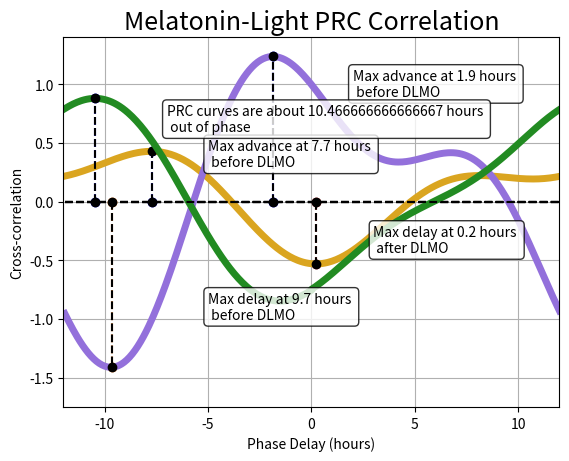

Source code (Python):
# -*- coding: utf-8 -*-
"""
Created on Tue Apr  2 15:35:29 2024

[redacted]

Microscopic PRC analysis 

"""


#-------- Set Up -------------------------------

# Imports 

import numpy as np
import matplotlib.pyplot as plt

# [redacted]

from itertools import repeat

# Corrected Hsat and sigma_M 
#x = [-0.98204363, -0.07764001, -0.7152688,   0.8511226,   0.07833321] # Error = 3.655967724146368 # Optimization terminated successfully!!

# Updated for linear interpolation (May 2024)
x = [-1.00356684, -0.01949989, -0.56044428,  0.60146017,  0.07781353] # Error = 3.7152403300234877 # Optimization terminated successfully!! 

B1 = x[0]
theta1 = x[1] 
B2 = x[2]
theta2 = x[3] 
epsilon = x[4]

# ----------- Microscopic PRC to melatonin --------------
micro_prc = lambda phi: epsilon - B1*np.sin(phi + theta1) - B2*np.sin(2*phi + theta2)
phi = np.linspace(0,2*np.pi,361,endpoint=True)
response = micro_prc(phi)
DLMO = 5*np.pi/12
phi_rel_to_DLMO = np.mod(phi - DLMO,2*np.pi)
phi_rel_to_DLMO[phi_rel_to_DLMO > np.pi] = phi_rel_to_DLMO[phi_rel_to_DLMO > np.pi] - 2*np.pi
phi_argsort = np.argsort(phi_rel_to_DLMO)
max_advance_idx = np.argmax(response)
max_delay_idx = np.argmin(response)

plt.plot(12*phi_rel_to_DLMO[phi_argsort]/np.pi,response[phi_argsort],lw=2)
plt.plot(12*phi_rel_to_DLMO[phi_argsort]/np.pi, np.zeros_like(response),'k--')
plt.plot(list(repeat(12*phi_rel_to_DLMO[max_advance_idx]/np.pi,2)), [0,response[max_advance_idx]],'bo--')
plt.plot(list(repeat(12*phi_rel_to_DLMO[max_delay_idx]/np.pi,2)), [0,response[max_delay_idx]],'o--')
plt.grid()
plt.xlabel("Time Relative to DLMO (hours)")
plt.ylabel("Phase Response")
plt.title("Microscopic Melatonin Phase Response Curve")
plt.xlim((-12,12))
max_advance_time = abs(12*phi_rel_to_DLMO[max_advance_idx]/np.pi)
max_delay_time = abs(12*phi_rel_to_DLMO[max_delay_idx]/np.pi)
text_str = "Max advance at {:.2} hours \n before DLMO".format(max_advance_time)
props = dict(boxstyle='round', facecolor='white', alpha=0.8)
plt.text(2,0.9,text_str,bbox=props)
text_str = "Max delay at {:.2} hours \n before DLMO".format(max_delay_time)
plt.text(-5,-1,text_str,bbox=props)
plt.show()



# -------------- Micrscopic PRC to light ------------------
A1 = 0.3855 
beta1 = -0.0026
A2 = 0.1977 
beta2 = -0.957756
sigma = 0.0400692

micro_prc = lambda phi: sigma - A1*np.sin(phi + beta1) - A2*np.sin(2*phi + beta2)
phi = np.linspace(0,2*np.pi,361,endpoint=True)
light_response = micro_prc(phi)
DLMO = 5*np.pi/12
phi_rel_to_DLMO = np.mod(phi - DLMO,2*np.pi)
phi_rel_to_DLMO[phi_rel_to_DLMO > np.pi] = phi_rel_to_DLMO[phi_rel_to_DLMO > np.pi] - 2*np.pi
phi_argsort = np.argsort(phi_rel_to_DLMO)
max_advance_idx = np.argmax(light_response)
max_delay_idx = np.argmin(light_response)
plt.plot(12*phi_rel_to_DLMO[phi_argsort]/np.pi,light_response[phi_argsort],lw=2)
plt.plot(12*phi_rel_to_DLMO[phi_argsort]/np.pi, np.zeros_like(light_response),'k--')
plt.plot(list(repeat(12*phi_rel_to_DLMO[max_advance_idx]/np.pi,2)), [0,light_response[max_advance_idx]],'bo--')
plt.plot(list(repeat(12*phi_rel_to_DLMO[max_delay_idx]/np.pi,2)), [0,light_response[max_delay_idx]],'o--')
plt.grid()
plt.xlabel("Time Relative to DLMO (hours)")
plt.ylabel("Phase Response")
plt.title("Microscopic Light Phase Response Curve")
plt.xlim((-12,12))
max_advance_time = abs(12*phi_rel_to_DLMO[max_advance_idx]/np.pi)
max_delay_time = abs(12*phi_rel_to_DLMO[max_delay_idx]/np.pi)
text_str = "Max advance at {:.2} hours \n before DLMO".format(max_advance_time)
props = dict(boxstyle='round', facecolor='white', alpha=0.8)
plt.text(-5,0.3,text_str,bbox=props)
text_str = "Max delay at {:.2} hours \n after DLMO".format(max_delay_time)
plt.text(3,-0.43,text_str,bbox=props)
plt.show()



# Determine phase difference between melatonin and light PRCs 
mel_fourier = np.fft.fft(response)
light_fourier = np.fft.fft(np.flip(light_response))
cross_cor_four = mel_fourier*light_fourier
cross_cor = np.real(np.fft.ifft(cross_cor_four))
cross_cor = np.fft.fftshift(cross_cor)/(np.linalg.norm(response)*np.linalg.norm(light_response))
phi[phi > np.pi] = phi[phi > np.pi] - 2*np.pi
phi = np.fft.fftshift(phi)
max_alignment_idx = np.argmax(cross_cor)
plt.plot(12*phi/np.pi,cross_cor)
plt.plot(12*phi/np.pi,np.zeros_like(phi),'k--')
plt.plot(list(repeat(12*phi[max_alignment_idx]/np.pi,2)), [0,cross_cor[max_alignment_idx]],'bo--')
hours_out = -12*phi[max_alignment_idx]/np.pi
text_str = "PRC curves are about {:2} hours \n out of phase".format(hours_out)
plt.text(-7,0.6,text_str,bbox=props)
plt.xlabel('Phase Delay (hours)')
plt.xlim((-12,12))
plt.ylabel('Cross Correlation')
plt.title("Melatonin-Light PRC Correlation")
plt.grid()
plt.show()


# [redacted]

# Microscopic PRC to light
plt.rcParams.update({'font.size': 15})
plt.plot(12*phi_rel_to_DLMO[phi_argsort]/np.pi,light_response[phi_argsort],lw=5,color='goldenrod') # PRC 
plt.plot(12*phi_rel_to_DLMO[phi_argsort]/np.pi, np.zeros_like(light_response),'k--') # Line at 0
plt.plot(list(repeat(12*phi_rel_to_DLMO[max_advance_idx]/np.pi,2)), [0,light_response[max_advance_idx]],'o--',color='black') # Line of max advance 
plt.plot(list(repeat(12*phi_rel_to_DLMO[max_delay_idx]/np.pi,2)), [0,light_response[max_delay_idx]],'o--',color='black') # Line of max delay
plt.xlabel("Time Relative to DLMO (hours)")
plt.ylabel("Phase Response")
plt.title("Microscopic Phase Response Curve to Light")
plt.xlim((-12,12))
plt.ylim([-1.75,1.4])
max_advance_time_mel = abs(12*phi_rel_to_DLMO[max_advance_idx]/np.pi)
max_delay_time_mel = abs(12*phi_rel_to_DLMO[max_delay_idx]/np.pi)
plt.show()



# Microscopic PRC to Melatonin 

micro_prc = lambda phi: epsilon - B1*np.sin(phi + theta1) - B2*np.sin(2*phi + theta2)
phi = np.linspace(0,2*np.pi,361,endpoint=True)
response = micro_prc(phi)
DLMO = 5*np.pi/12
phi_rel_to_DLMO = np.mod(phi - DLMO,2*np.pi)
phi_rel_to_DLMO[phi_rel_to_DLMO > np.pi] = phi_rel_to_DLMO[phi_rel_to_DLMO > np.pi] - 2*np.pi
phi_argsort = np.argsort(phi_rel_to_DLMO)
max_advance_idx = np.argmax(response)
max_delay_idx = np.argmin(response)

plt.plot(12*phi_rel_to_DLMO[phi_argsort]/np.pi,response[phi_argsort],lw=5,color='mediumpurple')
plt.plot(12*phi_rel_to_DLMO[phi_argsort]/np.pi, np.zeros_like(response),'k--')
plt.plot(list(repeat(12*phi_rel_to_DLMO[max_advance_idx]/np.pi,2)), [0,response[max_advance_idx]],'ko--')
plt.plot(list(repeat(12*phi_rel_to_DLMO[max_delay_idx]/np.pi,2)), [0,response[max_delay_idx]],'ko--')
plt.xlabel("Time Relative to DLMO (hours)")
plt.ylabel("Phase Response")
plt.title("Microscopic Phase Response Curve to Melatonin")
plt.xlim((-12,12))
plt.ylim([-1.75,1.4])
max_advance_time_mel = abs(12*phi_rel_to_DLMO[max_advance_idx]/np.pi)
max_delay_time_mel = abs(12*phi_rel_to_DLMO[max_delay_idx]/np.pi)
plt.show()



# Cross Correlation
mel_fourier = np.fft.fft(response)
light_fourier = np.fft.fft(np.flip(light_response))
cross_cor_four = mel_fourier*light_fourier
cross_cor = np.real(np.fft.ifft(cross_cor_four))
cross_cor = np.fft.fftshift(cross_cor)/(np.linalg.norm(response)*np.linalg.norm(light_response))
phi[phi > np.pi] = phi[phi > np.pi] - 2*np.pi
phi = np.fft.fftshift(phi)
max_alignment_idx = np.argmax(cross_cor)
plt.plot(12*phi/np.pi,cross_cor,lw=5,color='forestgreen')
plt.plot(12*phi/np.pi,np.zeros_like(phi),'k--')
plt.plot(list(repeat(12*phi[max_alignment_idx]/np.pi,2)), [0,cross_cor[max_alignment_idx]],'ko--')
hours_out = -12*phi[max_alignment_idx]/np.pi
plt.xlabel('Phase Delay (hours)')
plt.xlim((-12,12))
plt.ylabel('Cross-correlation')
plt.title("Melatonin-Light PRC Correlation")
plt.show()
